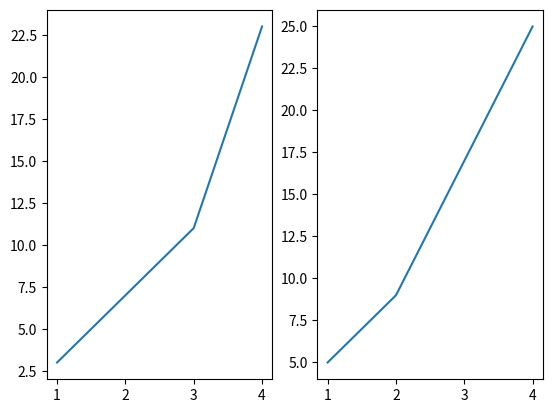

This figure's Python source:
import matplotlib.pyplot as plt

figure = plt.figure()
ax1 = figure.add_subplot(1, 2, 1)
ax2 = figure.add_subplot(1, 2, 2)

ax1.plot([1, 2, 3, 4], [3, 7, 11, 23])
ax2.plot([1, 2, 3, 4], [5, 9, 17, 25])


plt.show()
# figure.savefig("graphs.png")